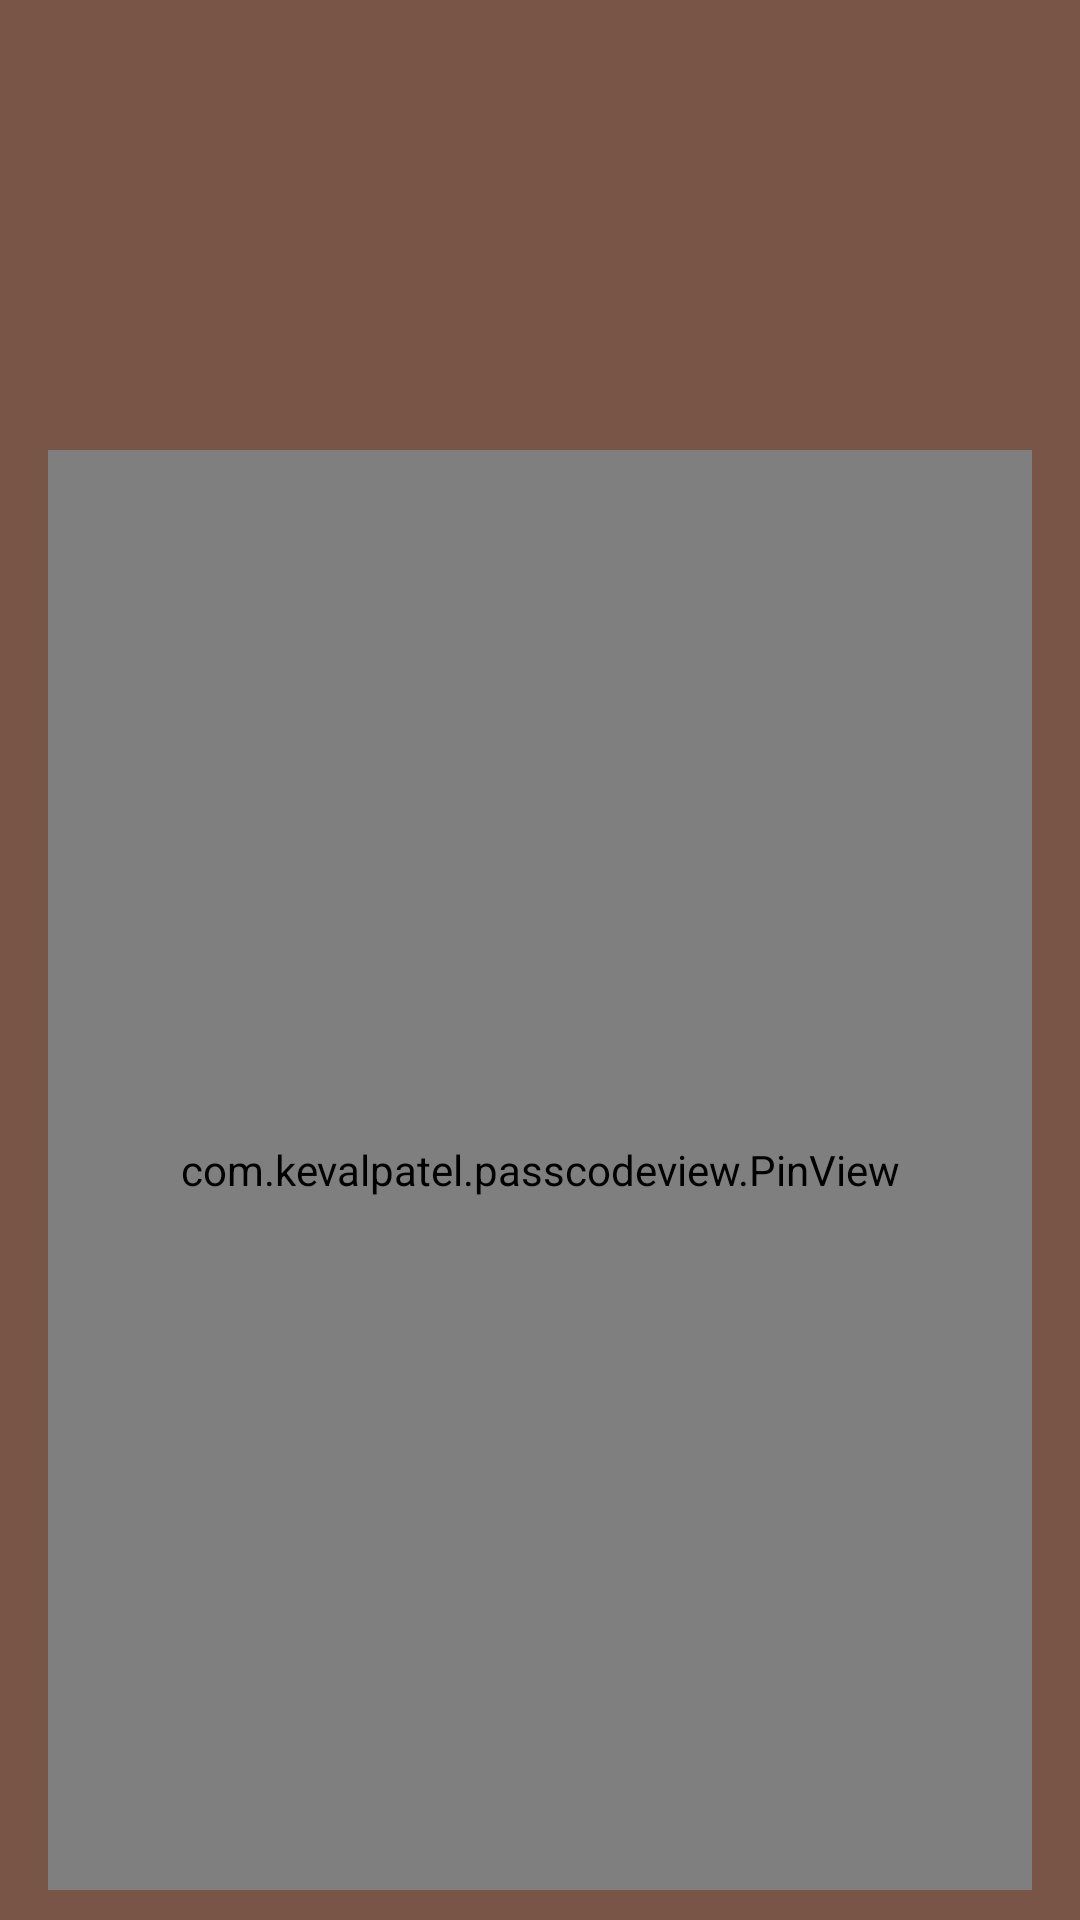

Write the Android layout XML for this screen, with the resource values it uses.
<!-- AndroidManifest.xml: application theme AppTheme -->
<!-- res/layout/activity_pinview.xml -->
<?xml version="1.0" encoding="utf-8"?>
<RelativeLayout
    xmlns:android="http://schemas.android.com/apk/res/android"
    xmlns:app="http://schemas.android.com/apk/res-auto"
    xmlns:tools="http://schemas.android.com/tools"
    android:layout_width="match_parent"
    android:layout_height="match_parent"
    android:background="@color/colorPrimary"
    android:paddingBottom="10dp"
    android:paddingLeft="16dp"
    android:paddingRight="16dp"
    android:paddingTop="10dp"
    tools:context="com.securelockview.sample.PinViewActivity">

    <ImageView
        android:id="@+id/imageView"
        android:layout_width="@dimen/profile_image_dimen"
        android:layout_height="@dimen/profile_image_dimen"
        android:layout_centerHorizontal="true"
        android:elevation="4dp"
        android:src="@drawable/user_face"
        tools:ignore="ContentDescription"/>

    <com.kevalpatel.passcodeview.PinView
        android:id="@+id/pattern_view"
        android:layout_width="match_parent"
        android:layout_height="match_parent"
        android:layout_below="@id/imageView"
        app:dividerColor="@color/colorPrimaryDark"
        app:fingerprintDefaultText="Scan your finger to unlock application"
        app:fingerprintEnable="true"
        app:fingerprintTextColor="@color/colorAccent"
        app:fingerprintTextSize="@dimen/finger_print_text_size"
        app:giveTactileFeedback="true"
        app:titleTextColor="@android:color/white"/>

</RelativeLayout>
<!-- resources referenced by this layout -->
<resources>
  <color name="colorAccent">#009688</color>
  <color name="colorPrimary">#795548</color>
  <color name="colorPrimaryDark">#5D4037</color>
  <dimen name="finger_print_text_size">16sp</dimen>
  <dimen name="profile_image_dimen">140dp</dimen>
  <style name="AppTheme" parent="Theme.AppCompat.NoActionBar">
          
          <item name="colorPrimary">@color/colorPrimary</item>
          <item name="colorPrimaryDark">@color/colorPrimaryDark</item>
          <item name="colorAccent">@color/colorAccent</item>
      </style>
</resources>
